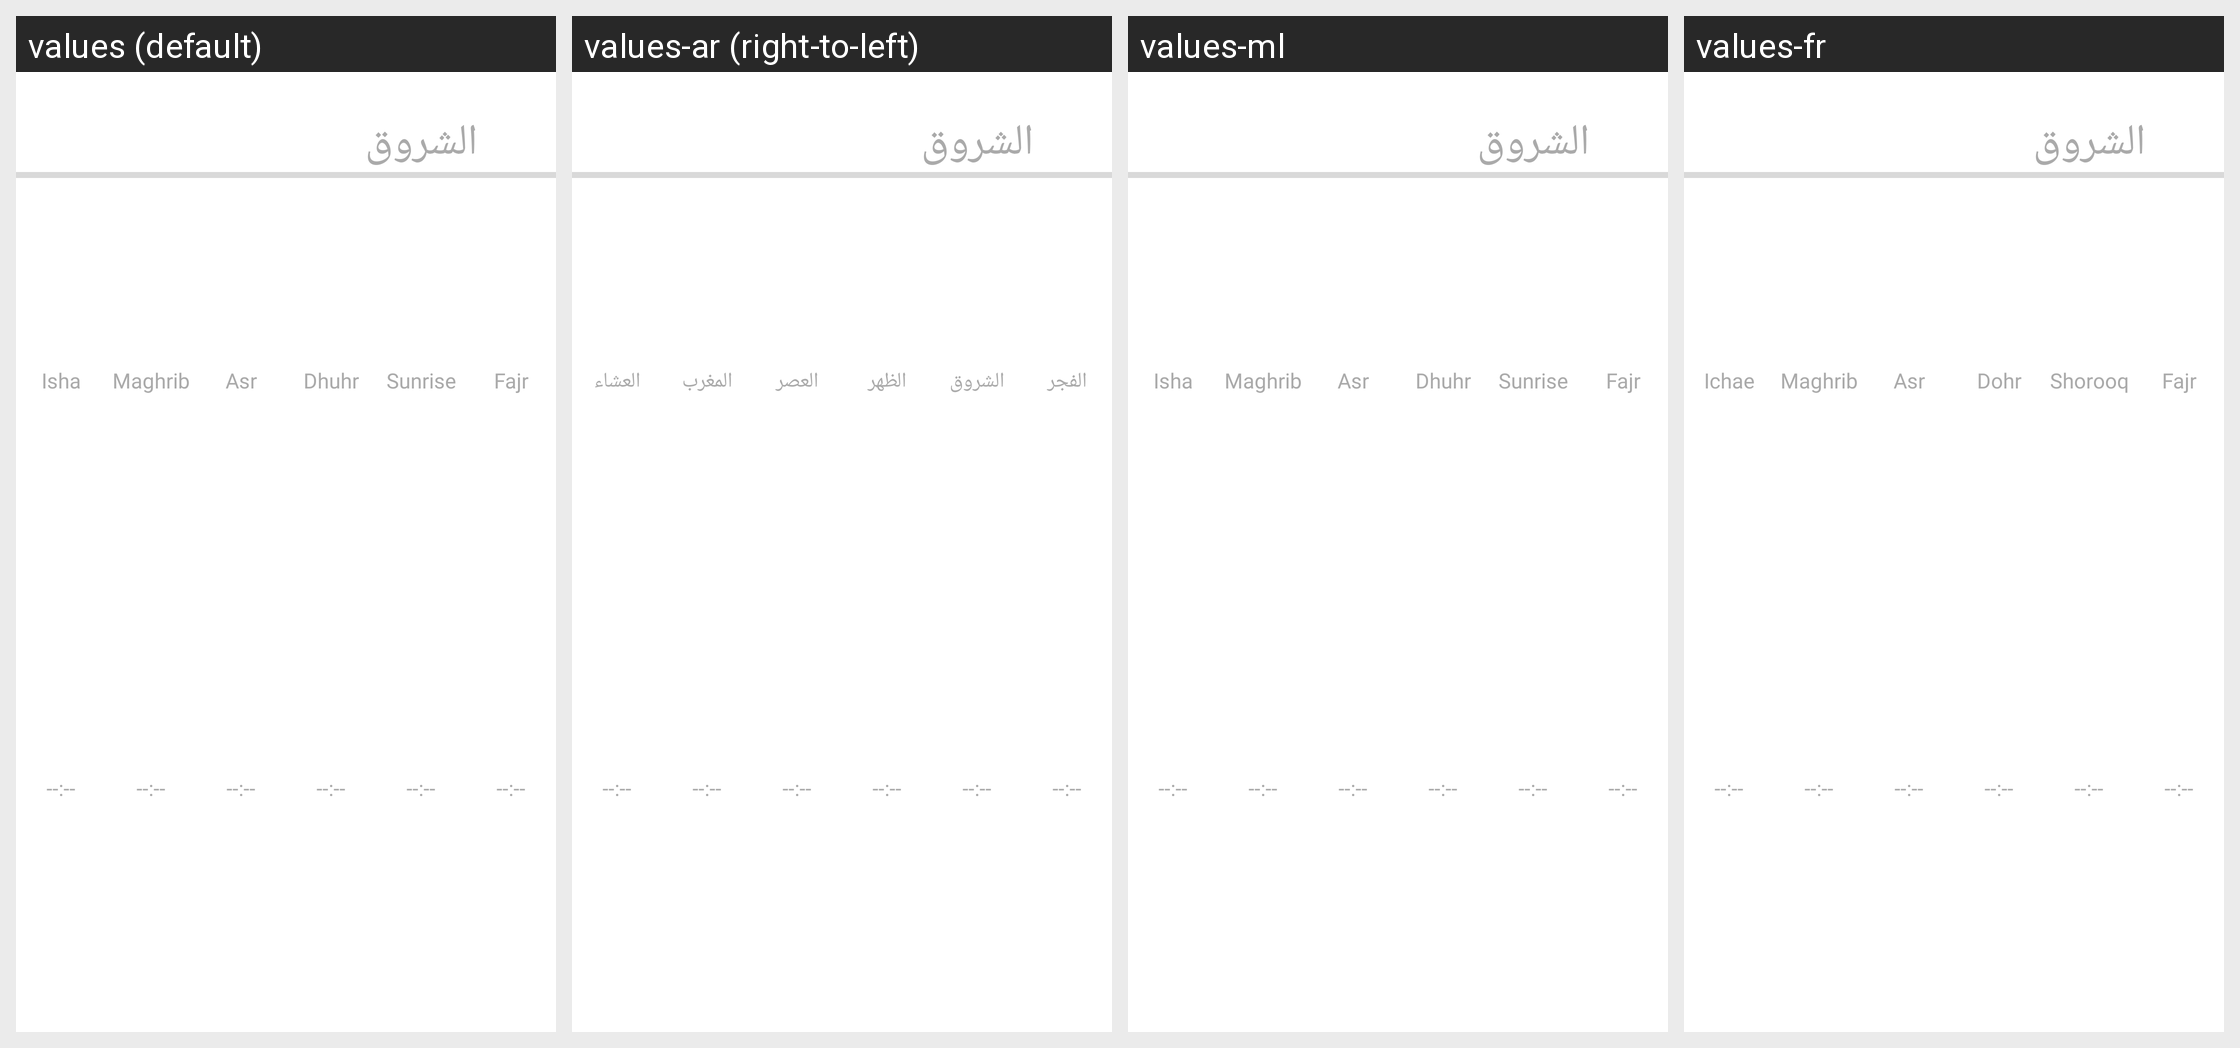

Locale-by-locale string values for the Android screen shown in this grid:
Android screen res/layout/widget_v2_ar.xml rendered under 4 locales, left to right: values (default), values-ar (right-to-left), values-ml, values-fr. Device: Nexus 5 (rendered at 1080×1920; each locale shown at half size, 540×960, under a caption strip naming it); theme LightTheme1.
Other locales in the repository, not shown: values-af, values-am, values-as, values-az, values-be, values-bg, values-bn, values-bs, values-ca, values-cs, values-da, values-de, values-el, values-en, values-en-rAU, values-en-rCA, values-en-rGB, values-en-rXC, values-es, values-es-rUS, values-et, values-eu, values-fa, values-fi, values-fr-rCA, values-gl, values-gu, values-hi, values-hr, values-hu, values-hy, values-in, values-is, values-it, values-iw, values-ja, values-ka, values-kk, values-km, values-kn, values-ko, values-ky, values-lo, values-lt, values-lv, values-mk, values-mn, values-mr, values-ms, values-my, values-nb, values-ne, values-nl, values-or, values-pa, values-pl, values-pt, values-pt-rBR, values-pt-rPT, values-ro, values-ru, values-si, values-sk, values-sl, values-sq, values-sr, values-sv, values-sw, values-ta, values-te, values-th, values-tl, values-tr, values-uk, values-ur, values-uz, values-vi, values-zh-rCN, values-zh-rHK, values-zh-rTW, values-zu.
Strings drawn on this screen, with the default value and each locale's value (text and hints the layout hard-codes, and strings that could not be matched under every locale, appear in the picture but are not listed):

ichaa_short
  values: Isha
  values-ar: العشاء
  values-ml: Isha  [not translated; the default value is used]
  values-fr: Ichae

maghreb_short
  values: Maghrib
  values-ar: المغرب
  values-ml: Maghrib  [not translated; the default value is used]
  values-fr: Maghrib

asr_short
  values: Asr
  values-ar: العصر
  values-ml: Asr  [not translated; the default value is used]
  values-fr: Asr

dohr_short
  values: Dhuhr
  values-ar: الظهر
  values-ml: Dhuhr  [not translated; the default value is used]
  values-fr: Dohr

shorook_short
  values: Sunrise
  values-ar: الشروق
  values-ml: Sunrise  [not translated; the default value is used]
  values-fr: Shorooq

sobh_short
  values: Fajr
  values-ar: الفجر
  values-ml: Fajr  [not translated; the default value is used]
  values-fr: Fajr
